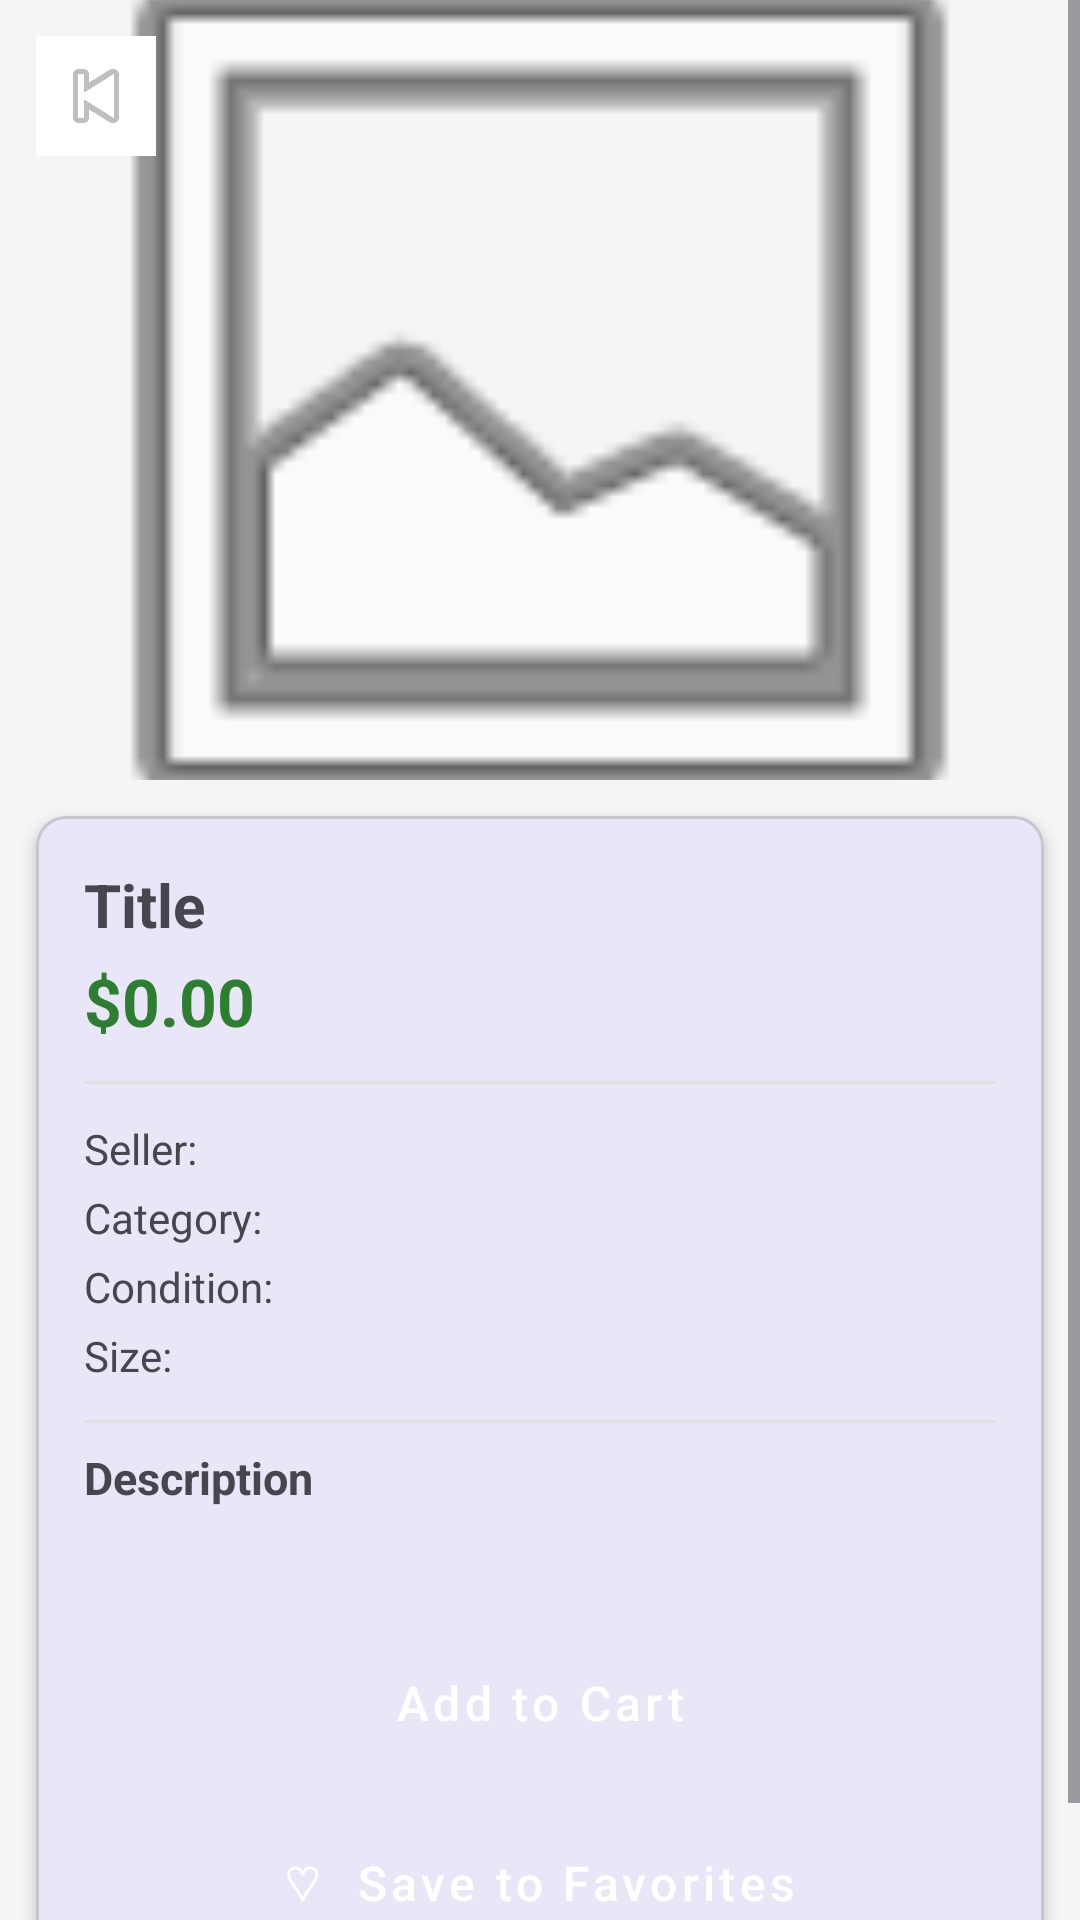

Here is an Android app screen rendered from its layout file. Give the layout XML and the strings, colors and styles it references.
<!-- AndroidManifest.xml: application theme Theme.CampusCloset -->
<!-- res/layout/fragment_item_detail.xml -->
<ScrollView xmlns:android="http://schemas.android.com/apk/res/android" android:layout_width="match_parent" android:layout_height="match_parent" android:background="#F5F5F5">
    <LinearLayout android:layout_width="match_parent" android:layout_height="wrap_content" android:orientation="vertical">
        
        <FrameLayout android:layout_width="match_parent" android:layout_height="260dp">
            <ImageView android:id="@+id/ivDetailImage" android:layout_width="match_parent" android:layout_height="match_parent" android:scaleType="centerCrop" android:src="@android:drawable/ic_menu_gallery" android:contentDescription="Item photo"/>
            <ImageButton android:id="@+id/btnBack" android:layout_width="40dp" android:layout_height="40dp" android:layout_margin="12dp" android:background="@android:color/white" android:src="@android:drawable/ic_media_previous" android:contentDescription="Go back" android:padding="6dp"/>
        </FrameLayout>
        
        <com.google.android.material.card.MaterialCardView xmlns:app="http://schemas.android.com/apk/res-auto" android:layout_width="match_parent" android:layout_height="wrap_content" android:layout_margin="12dp" app:cardCornerRadius="10dp" app:cardElevation="3dp">
            <LinearLayout android:layout_width="match_parent" android:layout_height="wrap_content" android:orientation="vertical" android:padding="16dp">
                <TextView android:id="@+id/tvDetailTitle" android:layout_width="match_parent" android:layout_height="wrap_content" android:textSize="20sp" android:textStyle="bold" android:text="Title"/>
                <TextView android:id="@+id/tvDetailPrice" android:layout_width="match_parent" android:layout_height="wrap_content" android:textSize="22sp" android:textColor="#2E7D32" android:textStyle="bold" android:layout_marginTop="4dp" android:text="$0.00"/>
                <View android:layout_width="match_parent" android:layout_height="1dp" android:background="#E0E0E0" android:layout_marginTop="12dp" android:layout_marginBottom="12dp"/>
                <TextView android:id="@+id/tvDetailSeller" android:layout_width="match_parent" android:layout_height="wrap_content" android:textSize="14sp" android:text="Seller: "/>
                <TextView android:id="@+id/tvDetailCategory" android:layout_width="match_parent" android:layout_height="wrap_content" android:textSize="14sp" android:layout_marginTop="4dp" android:text="Category: "/>
                <TextView android:id="@+id/tvDetailCondition" android:layout_width="match_parent" android:layout_height="wrap_content" android:textSize="14sp" android:layout_marginTop="4dp" android:text="Condition: "/>
                <TextView android:id="@+id/tvDetailSize" android:layout_width="match_parent" android:layout_height="wrap_content" android:textSize="14sp" android:layout_marginTop="4dp" android:text="Size: "/>
                <View android:layout_width="match_parent" android:layout_height="1dp" android:background="#E0E0E0" android:layout_marginTop="12dp" android:layout_marginBottom="8dp"/>
                <TextView android:layout_width="match_parent" android:layout_height="wrap_content" android:text="Description" android:textSize="15sp" android:textStyle="bold"/>
                <TextView android:id="@+id/tvDetailDescription" android:layout_width="match_parent" android:layout_height="wrap_content" android:textSize="14sp" android:layout_marginTop="4dp" android:text=""/>
                <Button
                    android:id="@+id/btnDetailAddToCart"
                    android:layout_width="match_parent"
                    android:layout_height="52dp"
                    android:layout_marginTop="16dp"
                    android:text="Add to Cart"
                    android:textAllCaps="false"
                    android:textSize="16sp"
                    style="@style/Widget.MaterialComponents.Button"/>
                <Button
                    android:id="@+id/btnSaveToFavorites"
                    android:layout_width="match_parent"
                    android:layout_height="52dp"
                    android:layout_marginTop="8dp"
                    android:text="♡  Save to Favorites"
                    android:textAllCaps="false"
                    android:textSize="16sp"
                    android:backgroundTint="#E91E63"
                    style="@style/Widget.MaterialComponents.Button"/>
            </LinearLayout>
        </com.google.android.material.card.MaterialCardView>
    </LinearLayout>
</ScrollView>
<!-- resources referenced by this layout -->
<resources>
  <style name="Theme.CampusCloset" parent="Base.Theme.CampusCloset" />
  <style name="Base.Theme.CampusCloset" parent="Theme.Material3.DayNight.NoActionBar">
          
          
          <item name="colorPrimary">@color/gsu_blue</item>
          <item name="colorPrimaryVariant">@color/gsu_blue</item>
          <item name="android:statusBarColor">@color/gsu_blue</item>
  
      </style>
  <color name="gsu_blue">#0039A6</color>
</resources>
